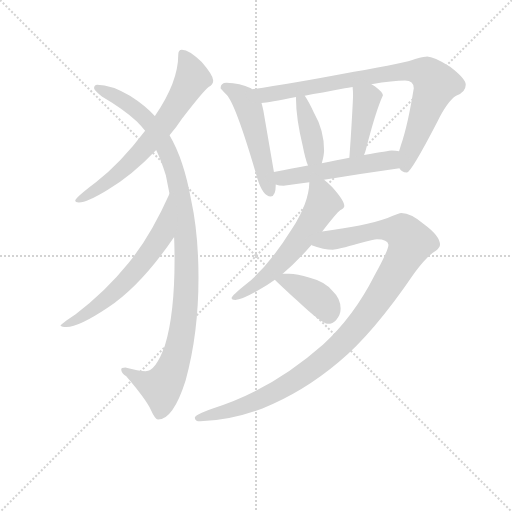
t = 0.00 s
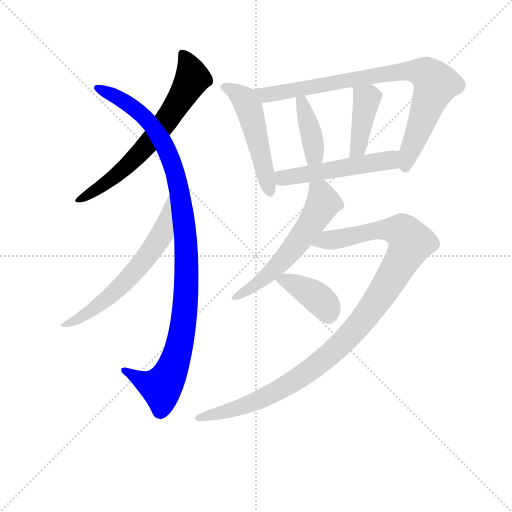
t = 1.84 s
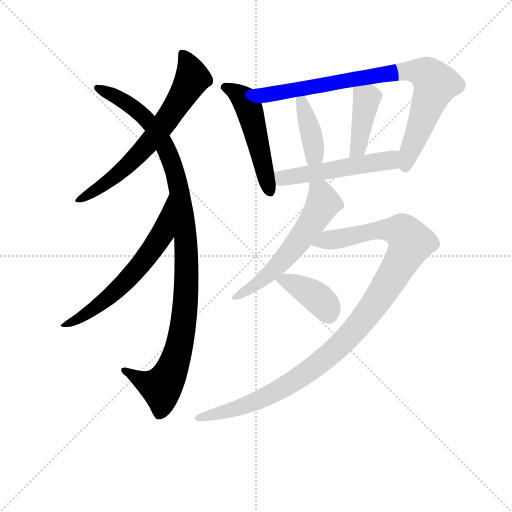
t = 3.68 s
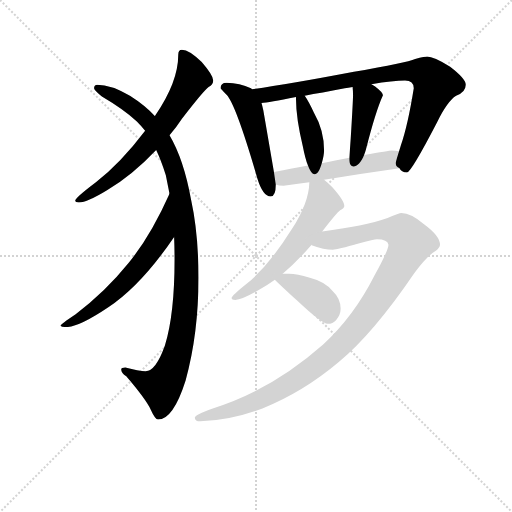
t = 5.52 s
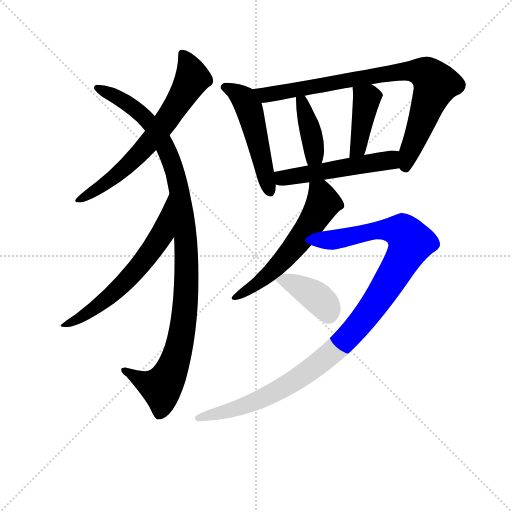
t = 7.36 s
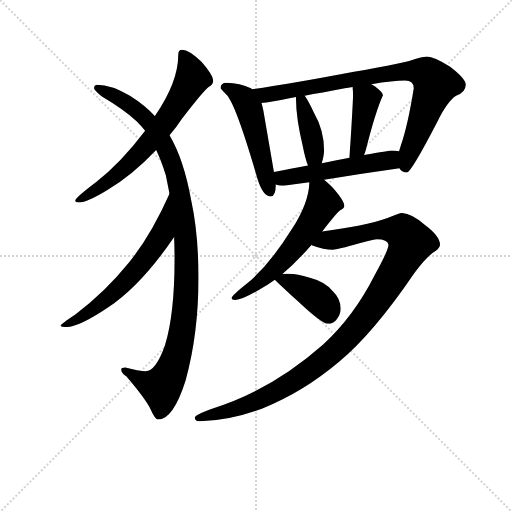
t = 9.20 s

The animated SVG that drew these frames (rendered in a browser with its animation timeline set to each time). Animation: 11 CSS @keyframes rules; one cycle of 9.20 s.

<svg version="1.1" viewBox="0 0 1024 1024" xmlns="http://www.w3.org/2000/svg">
  <g stroke="lightgray" stroke-dasharray="1,1" stroke-width="1" transform="scale(4, 4)">
    <line x1="0" y1="0" x2="256" y2="256"></line>
    <line x1="256" y1="0" x2="0" y2="256"></line>
    <line x1="128" y1="0" x2="128" y2="256"></line>
    <line x1="0" y1="128" x2="256" y2="128"></line>
  </g>
<g transform="scale(0.92, -0.92) translate(60, -900)">
   <style type="text/css">
    @keyframes keyframes0 {
      from {
       stroke: blue;
       stroke-dashoffset: 682;
       stroke-width: 128;
       }
       69% {
       animation-timing-function: step-end;
       stroke: blue;
       stroke-dashoffset: 0;
       stroke-width: 128;
       }
       to {
       stroke: black;
       stroke-width: 1024;
       }
       }
       #make-me-a-hanzi-animation-0 {
         animation: keyframes0 0.805013s both;
         animation-delay: 0.000000s;
         animation-timing-function: linear;
       }
    @keyframes keyframes1 {
      from {
       stroke: blue;
       stroke-dashoffset: 1083;
       stroke-width: 128;
       }
       78% {
       animation-timing-function: step-end;
       stroke: blue;
       stroke-dashoffset: 0;
       stroke-width: 128;
       }
       to {
       stroke: black;
       stroke-width: 1024;
       }
       }
       #make-me-a-hanzi-animation-1 {
         animation: keyframes1 1.131348s both;
         animation-delay: 0.805013s;
         animation-timing-function: linear;
       }
    @keyframes keyframes2 {
      from {
       stroke: blue;
       stroke-dashoffset: 627;
       stroke-width: 128;
       }
       67% {
       animation-timing-function: step-end;
       stroke: blue;
       stroke-dashoffset: 0;
       stroke-width: 128;
       }
       to {
       stroke: black;
       stroke-width: 1024;
       }
       }
       #make-me-a-hanzi-animation-2 {
         animation: keyframes2 0.760254s both;
         animation-delay: 1.936361s;
         animation-timing-function: linear;
       }
    @keyframes keyframes3 {
      from {
       stroke: blue;
       stroke-dashoffset: 516;
       stroke-width: 128;
       }
       63% {
       animation-timing-function: step-end;
       stroke: blue;
       stroke-dashoffset: 0;
       stroke-width: 128;
       }
       to {
       stroke: black;
       stroke-width: 1024;
       }
       }
       #make-me-a-hanzi-animation-3 {
         animation: keyframes3 0.669922s both;
         animation-delay: 2.696615s;
         animation-timing-function: linear;
       }
    @keyframes keyframes4 {
      from {
       stroke: blue;
       stroke-dashoffset: 861;
       stroke-width: 128;
       }
       74% {
       animation-timing-function: step-end;
       stroke: blue;
       stroke-dashoffset: 0;
       stroke-width: 128;
       }
       to {
       stroke: black;
       stroke-width: 1024;
       }
       }
       #make-me-a-hanzi-animation-4 {
         animation: keyframes4 0.950684s both;
         animation-delay: 3.366536s;
         animation-timing-function: linear;
       }
    @keyframes keyframes5 {
      from {
       stroke: blue;
       stroke-dashoffset: 403;
       stroke-width: 128;
       }
       57% {
       animation-timing-function: step-end;
       stroke: blue;
       stroke-dashoffset: 0;
       stroke-width: 128;
       }
       to {
       stroke: black;
       stroke-width: 1024;
       }
       }
       #make-me-a-hanzi-animation-5 {
         animation: keyframes5 0.577962s both;
         animation-delay: 4.317220s;
         animation-timing-function: linear;
       }
    @keyframes keyframes6 {
      from {
       stroke: blue;
       stroke-dashoffset: 418;
       stroke-width: 128;
       }
       58% {
       animation-timing-function: step-end;
       stroke: blue;
       stroke-dashoffset: 0;
       stroke-width: 128;
       }
       to {
       stroke: black;
       stroke-width: 1024;
       }
       }
       #make-me-a-hanzi-animation-6 {
         animation: keyframes6 0.590169s both;
         animation-delay: 4.895182s;
         animation-timing-function: linear;
       }
    @keyframes keyframes7 {
      from {
       stroke: blue;
       stroke-dashoffset: 525;
       stroke-width: 128;
       }
       63% {
       animation-timing-function: step-end;
       stroke: blue;
       stroke-dashoffset: 0;
       stroke-width: 128;
       }
       to {
       stroke: black;
       stroke-width: 1024;
       }
       }
       #make-me-a-hanzi-animation-7 {
         animation: keyframes7 0.677246s both;
         animation-delay: 5.485352s;
         animation-timing-function: linear;
       }
    @keyframes keyframes8 {
      from {
       stroke: blue;
       stroke-dashoffset: 589;
       stroke-width: 128;
       }
       66% {
       animation-timing-function: step-end;
       stroke: blue;
       stroke-dashoffset: 0;
       stroke-width: 128;
       }
       to {
       stroke: black;
       stroke-width: 1024;
       }
       }
       #make-me-a-hanzi-animation-8 {
         animation: keyframes8 0.729329s both;
         animation-delay: 6.162598s;
         animation-timing-function: linear;
       }
    @keyframes keyframes9 {
      from {
       stroke: blue;
       stroke-dashoffset: 1108;
       stroke-width: 128;
       }
       78% {
       animation-timing-function: step-end;
       stroke: blue;
       stroke-dashoffset: 0;
       stroke-width: 128;
       }
       to {
       stroke: black;
       stroke-width: 1024;
       }
       }
       #make-me-a-hanzi-animation-9 {
         animation: keyframes9 1.151693s both;
         animation-delay: 6.891927s;
         animation-timing-function: linear;
       }
    @keyframes keyframes10 {
      from {
       stroke: blue;
       stroke-dashoffset: 399;
       stroke-width: 128;
       }
       56% {
       animation-timing-function: step-end;
       stroke: blue;
       stroke-dashoffset: 0;
       stroke-width: 128;
       }
       to {
       stroke: black;
       stroke-width: 1024;
       }
       }
       #make-me-a-hanzi-animation-10 {
         animation: keyframes10 0.574707s both;
         animation-delay: 8.043620s;
         animation-timing-function: linear;
       }
</style>
<path d="M 335.5 792.0 Q 327.5 792.0 327.5 781.0 Q 327.5 722.0 277.5 649.0 L 276.5 648.0 L 255.5 616.0 Q 202.5 546.0 148.5 504.0 Q 103.5 470.0 103.5 464.0 Q 103.5 460.0 111.5 460.0 Q 129.5 460.0 173.5 487.0 Q 227.5 519.0 279.5 574.0 L 308.5 606.0 Q 322.5 622.0 335.5 642.0 Q 383.5 704.0 393.5 711.0 Q 403.5 716.0 403.5 725.0 Q 403.5 736.0 378.5 765.0 Q 351.5 792.0 335.5 792.0 Z" fill="lightgray"></path> 
<path d="M 276.5 648.0 Q 255.5 671.0 222.5 692.0 Q 181.5 716.0 151.5 716.0 Q 144.5 716.0 144.5 708.0 Q 144.5 704.0 161.5 690.0 Q 207.5 663.0 237.5 636.0 Q 245.5 628.0 255.5 616.0 L 279.5 574.0 Q 290.5 551.0 300.5 519.0 L 308.5 479.0 L 318.5 385.0 Q 319.5 361.0 319.5 336.0 Q 319.5 217.0 298.5 149.0 Q 278.5 93.0 256.5 93.0 Q 241.5 93.0 212.5 101.0 Q 203.5 101.0 203.5 97.0 Q 203.5 89.0 214.5 82.0 Q 256.5 33.0 267.5 10.0 Q 277.5 -12.0 283.5 -12.0 Q 316.5 -12.0 343.5 73.0 Q 371.5 174.0 371.5 296.0 Q 371.5 392.0 355.5 465.0 Q 339.5 554.0 308.5 606.0 L 276.5 648.0 Z" fill="lightgray"></path> 
<path d="M 308.5 479.0 Q 267.5 387.0 218.5 327.0 Q 168.5 265.0 104.5 217.0 Q 71.5 195.0 71.5 192.0 Q 74.5 189.0 84.5 189.0 Q 111.5 189.0 175.5 232.0 Q 247.5 280.0 318.5 385.0 C 335.5 410.0 320.5 506.0 308.5 479.0 Z" fill="lightgray"></path> 
<path d="M 432.5 720.0 Q 419.5 720.0 419.5 708.0 Q 420.5 706.0 432.5 694.0 Q 452.5 674.0 499.5 512.0 Q 511.5 473.0 528.5 473.0 Q 539.5 473.0 539.5 499.0 L 535.5 526.0 L 512.5 660.0 Q 510.5 669.0 508.5 676.0 L 487.5 706.0 Q 487.5 707.0 485.5 708.0 Q 461.5 719.0 432.5 720.0 Z" fill="lightgray"></path> 
<path d="M 808.5 534.0 Q 812.5 525.0 824.5 525.0 Q 833.5 525.0 890.5 635.0 Q 912.5 680.0 931.5 692.0 Q 952.5 700.0 952.5 716.0 Q 952.5 729.0 918.5 755.0 Q 882.5 777.0 868.5 777.0 Q 864.5 777.0 842.5 772.0 Q 824.5 764.0 709.5 744.0 Q 561.5 716.0 487.5 706.0 C 457.5 702.0 478.5 672.0 508.5 676.0 Q 523.5 677.0 583.5 689.0 L 602.5 692.0 Q 637.5 698.0 689.5 708.0 Q 696.5 709.0 706.5 711.0 L 747.5 717.0 Q 794.5 725.0 820.5 725.0 Q 839.5 725.0 839.5 708.0 Q 826.5 627.0 811.5 584.0 Q 809.5 577.0 807.5 571.0 C 798.5 542.0 797.5 540.0 808.5 534.0 Z" fill="lightgray"></path> 
<path d="M 583.5 689.0 L 583.5 684.0 Q 583.5 643.0 598.5 581.0 Q 603.5 555.0 609.5 540.0 C 619.5 512.0 631.5 516.0 639.5 545.0 Q 644.5 563.0 644.5 573.0 Q 644.5 617.0 622.5 655.0 Q 611.5 679.0 602.5 692.0 C 585.5 717.0 583.5 719.0 583.5 689.0 Z" fill="lightgray"></path> 
<path d="M 706.5 711.0 Q 707.5 703.0 707.5 693.0 Q 707.5 682.0 702.5 600.0 Q 700.5 572.0 699.5 557.0 C 697.5 527.0 721.5 535.0 731.5 563.0 Q 733.5 568.0 735.5 575.0 Q 756.5 658.0 772.5 693.0 Q 772.5 699.0 755.5 712.0 Q 752.5 714.0 747.5 717.0 C 721.5 733.0 703.5 741.0 706.5 711.0 Z" fill="lightgray"></path> 
<path d="M 539.5 499.0 Q 545.5 496.0 556.5 496.0 Q 583.5 500.0 612.5 504.0 L 644.5 509.0 Q 723.5 522.0 808.5 534.0 C 838.5 538.0 836.5 565.0 807.5 571.0 Q 800.5 573.0 791.5 573.0 Q 786.5 573.0 731.5 563.0 L 699.5 557.0 Q 673.5 552.0 639.5 545.0 L 609.5 540.0 Q 576.5 534.0 535.5 526.0 C 506.5 520.0 510.5 507.0 539.5 499.0 Z" fill="lightgray"></path> 
<path d="M 612.5 504.0 Q 611.5 459.0 574.5 402.0 Q 526.5 325.0 477.5 284.0 Q 443.5 257.0 443.5 252.0 Q 443.5 248.0 451.5 248.0 Q 465.5 248.0 501.5 269.0 Q 519.5 279.0 537.5 292.0 L 554.5 305.0 Q 584.5 330.0 616.5 367.0 L 616.5 368.0 L 640.5 397.0 Q 671.5 437.0 679.5 443.0 Q 688.5 447.0 688.5 452.0 Q 688.5 464.0 662.5 493.0 Q 654.5 501.0 644.5 509.0 C 621.5 528.0 614.5 534.0 612.5 504.0 Z" fill="lightgray"></path> 
<path d="M 616.5 368.0 Q 617.5 368.0 617.5 367.0 Q 644.5 357.0 663.5 357.0 Q 672.5 357.0 721.5 371.0 Q 753.5 380.0 759.5 380.0 Q 782.5 380.0 784.5 368.0 Q 784.5 356.0 753.5 300.0 Q 709.5 213.0 642.5 151.0 Q 530.5 52.0 402.5 12.0 Q 363.5 -2.0 363.5 -8.0 Q 363.5 -16.0 375.5 -16.0 Q 442.5 -14.0 510.5 12.0 Q 599.5 48.0 676.5 113.0 Q 751.5 175.0 840.5 306.0 Q 869.5 345.0 887.5 355.0 Q 896.5 362.0 896.5 368.0 Q 896.5 387.0 862.5 412.0 Q 833.5 437.0 812.5 437.0 Q 808.5 437.0 782.5 426.0 Q 731.5 408.0 640.5 397.0 C 610.5 393.0 588.5 377.0 616.5 368.0 Z" fill="lightgray"></path> 
<path d="M 537.5 292.0 Q 548.5 281.0 586.5 246.0 Q 639.5 196.0 652.5 196.0 Q 663.5 196.0 670.5 204.0 Q 680.5 216.0 680.5 229.0 Q 680.5 251.0 663.5 267.0 Q 645.5 288.0 613.5 296.0 Q 585.5 305.0 568.5 305.0 L 554.5 305.0 C 524.5 305.0 524.5 305.0 537.5 292.0 Z" fill="lightgray"></path> 
      <clipPath id="make-me-a-hanzi-clip-0">
      <path d="M 335.5 792.0 Q 327.5 792.0 327.5 781.0 Q 327.5 722.0 277.5 649.0 L 276.5 648.0 L 255.5 616.0 Q 202.5 546.0 148.5 504.0 Q 103.5 470.0 103.5 464.0 Q 103.5 460.0 111.5 460.0 Q 129.5 460.0 173.5 487.0 Q 227.5 519.0 279.5 574.0 L 308.5 606.0 Q 322.5 622.0 335.5 642.0 Q 383.5 704.0 393.5 711.0 Q 403.5 716.0 403.5 725.0 Q 403.5 736.0 378.5 765.0 Q 351.5 792.0 335.5 792.0 Z" fill="lightgray"></path>
      </clipPath>
      <path clip-path="url(#make-me-a-hanzi-clip-0)" d="M 338.5 782.0 L 358.5 729.0 L 310.5 650.0 L 226.5 549.0 L 159.5 493.0 L 108.5 464.0 " fill="none" id="make-me-a-hanzi-animation-0" stroke-dasharray="554 1108" stroke-linecap="round"></path>

      <clipPath id="make-me-a-hanzi-clip-1">
      <path d="M 276.5 648.0 Q 255.5 671.0 222.5 692.0 Q 181.5 716.0 151.5 716.0 Q 144.5 716.0 144.5 708.0 Q 144.5 704.0 161.5 690.0 Q 207.5 663.0 237.5 636.0 Q 245.5 628.0 255.5 616.0 L 279.5 574.0 Q 290.5 551.0 300.5 519.0 L 308.5 479.0 L 318.5 385.0 Q 319.5 361.0 319.5 336.0 Q 319.5 217.0 298.5 149.0 Q 278.5 93.0 256.5 93.0 Q 241.5 93.0 212.5 101.0 Q 203.5 101.0 203.5 97.0 Q 203.5 89.0 214.5 82.0 Q 256.5 33.0 267.5 10.0 Q 277.5 -12.0 283.5 -12.0 Q 316.5 -12.0 343.5 73.0 Q 371.5 174.0 371.5 296.0 Q 371.5 392.0 355.5 465.0 Q 339.5 554.0 308.5 606.0 L 276.5 648.0 Z" fill="lightgray"></path>
      </clipPath>
      <path clip-path="url(#make-me-a-hanzi-clip-1)" d="M 152.5 708.0 L 206.5 682.0 L 251.5 649.0 L 299.5 581.0 L 326.5 502.0 L 343.5 380.0 L 342.5 227.0 L 328.5 141.0 L 303.5 74.0 L 287.5 58.0 L 229.5 81.0 L 209.5 95.0 " fill="none" id="make-me-a-hanzi-animation-1" stroke-dasharray="955 1910" stroke-linecap="round"></path>

      <clipPath id="make-me-a-hanzi-clip-2">
      <path d="M 308.5 479.0 Q 267.5 387.0 218.5 327.0 Q 168.5 265.0 104.5 217.0 Q 71.5 195.0 71.5 192.0 Q 74.5 189.0 84.5 189.0 Q 111.5 189.0 175.5 232.0 Q 247.5 280.0 318.5 385.0 C 335.5 410.0 320.5 506.0 308.5 479.0 Z" fill="lightgray"></path>
      </clipPath>
      <path clip-path="url(#make-me-a-hanzi-clip-2)" d="M 306.5 471.0 L 290.5 389.0 L 246.5 325.0 L 158.5 239.0 L 116.5 210.0 L 83.5 197.0 " fill="none" id="make-me-a-hanzi-animation-2" stroke-dasharray="499 998" stroke-linecap="round"></path>

      <clipPath id="make-me-a-hanzi-clip-3">
      <path d="M 432.5 720.0 Q 419.5 720.0 419.5 708.0 Q 420.5 706.0 432.5 694.0 Q 452.5 674.0 499.5 512.0 Q 511.5 473.0 528.5 473.0 Q 539.5 473.0 539.5 499.0 L 535.5 526.0 L 512.5 660.0 Q 510.5 669.0 508.5 676.0 L 487.5 706.0 Q 487.5 707.0 485.5 708.0 Q 461.5 719.0 432.5 720.0 Z" fill="lightgray"></path>
      </clipPath>
      <path clip-path="url(#make-me-a-hanzi-clip-3)" d="M 426.5 710.0 L 461.5 692.0 L 483.5 658.0 L 527.5 483.0 " fill="none" id="make-me-a-hanzi-animation-3" stroke-dasharray="388 776" stroke-linecap="round"></path>

      <clipPath id="make-me-a-hanzi-clip-4">
      <path d="M 808.5 534.0 Q 812.5 525.0 824.5 525.0 Q 833.5 525.0 890.5 635.0 Q 912.5 680.0 931.5 692.0 Q 952.5 700.0 952.5 716.0 Q 952.5 729.0 918.5 755.0 Q 882.5 777.0 868.5 777.0 Q 864.5 777.0 842.5 772.0 Q 824.5 764.0 709.5 744.0 Q 561.5 716.0 487.5 706.0 C 457.5 702.0 478.5 672.0 508.5 676.0 Q 523.5 677.0 583.5 689.0 L 602.5 692.0 Q 637.5 698.0 689.5 708.0 Q 696.5 709.0 706.5 711.0 L 747.5 717.0 Q 794.5 725.0 820.5 725.0 Q 839.5 725.0 839.5 708.0 Q 826.5 627.0 811.5 584.0 Q 809.5 577.0 807.5 571.0 C 798.5 542.0 797.5 540.0 808.5 534.0 Z" fill="lightgray"></path>
      </clipPath>
      <path clip-path="url(#make-me-a-hanzi-clip-4)" d="M 493.5 703.0 L 532.5 695.0 L 817.5 745.0 L 849.5 745.0 L 869.5 738.0 L 887.5 718.0 L 830.5 571.0 L 821.5 534.0 " fill="none" id="make-me-a-hanzi-animation-4" stroke-dasharray="733 1466" stroke-linecap="round"></path>

      <clipPath id="make-me-a-hanzi-clip-5">
      <path d="M 583.5 689.0 L 583.5 684.0 Q 583.5 643.0 598.5 581.0 Q 603.5 555.0 609.5 540.0 C 619.5 512.0 631.5 516.0 639.5 545.0 Q 644.5 563.0 644.5 573.0 Q 644.5 617.0 622.5 655.0 Q 611.5 679.0 602.5 692.0 C 585.5 717.0 583.5 719.0 583.5 689.0 Z" fill="lightgray"></path>
      </clipPath>
      <path clip-path="url(#make-me-a-hanzi-clip-5)" d="M 588.5 687.0 L 596.5 677.0 L 618.5 604.0 L 623.5 569.0 L 615.5 548.0 " fill="none" id="make-me-a-hanzi-animation-5" stroke-dasharray="275 550" stroke-linecap="round"></path>

      <clipPath id="make-me-a-hanzi-clip-6">
      <path d="M 706.5 711.0 Q 707.5 703.0 707.5 693.0 Q 707.5 682.0 702.5 600.0 Q 700.5 572.0 699.5 557.0 C 697.5 527.0 721.5 535.0 731.5 563.0 Q 733.5 568.0 735.5 575.0 Q 756.5 658.0 772.5 693.0 Q 772.5 699.0 755.5 712.0 Q 752.5 714.0 747.5 717.0 C 721.5 733.0 703.5 741.0 706.5 711.0 Z" fill="lightgray"></path>
      </clipPath>
      <path clip-path="url(#make-me-a-hanzi-clip-6)" d="M 714.5 707.0 L 737.5 685.0 L 718.5 578.0 L 704.5 562.0 " fill="none" id="make-me-a-hanzi-animation-6" stroke-dasharray="290 580" stroke-linecap="round"></path>

      <clipPath id="make-me-a-hanzi-clip-7">
      <path d="M 539.5 499.0 Q 545.5 496.0 556.5 496.0 Q 583.5 500.0 612.5 504.0 L 644.5 509.0 Q 723.5 522.0 808.5 534.0 C 838.5 538.0 836.5 565.0 807.5 571.0 Q 800.5 573.0 791.5 573.0 Q 786.5 573.0 731.5 563.0 L 699.5 557.0 Q 673.5 552.0 639.5 545.0 L 609.5 540.0 Q 576.5 534.0 535.5 526.0 C 506.5 520.0 510.5 507.0 539.5 499.0 Z" fill="lightgray"></path>
      </clipPath>
      <path clip-path="url(#make-me-a-hanzi-clip-7)" d="M 544.5 520.0 L 554.5 513.0 L 692.5 535.0 L 788.5 552.0 L 802.5 565.0 " fill="none" id="make-me-a-hanzi-animation-7" stroke-dasharray="397 794" stroke-linecap="round"></path>

      <clipPath id="make-me-a-hanzi-clip-8">
      <path d="M 612.5 504.0 Q 611.5 459.0 574.5 402.0 Q 526.5 325.0 477.5 284.0 Q 443.5 257.0 443.5 252.0 Q 443.5 248.0 451.5 248.0 Q 465.5 248.0 501.5 269.0 Q 519.5 279.0 537.5 292.0 L 554.5 305.0 Q 584.5 330.0 616.5 367.0 L 616.5 368.0 L 640.5 397.0 Q 671.5 437.0 679.5 443.0 Q 688.5 447.0 688.5 452.0 Q 688.5 464.0 662.5 493.0 Q 654.5 501.0 644.5 509.0 C 621.5 528.0 614.5 534.0 612.5 504.0 Z" fill="lightgray"></path>
      </clipPath>
      <path clip-path="url(#make-me-a-hanzi-clip-8)" d="M 619.5 497.0 L 636.5 480.0 L 642.5 458.0 L 599.5 390.0 L 530.5 310.0 L 487.5 274.0 L 448.5 253.0 " fill="none" id="make-me-a-hanzi-animation-8" stroke-dasharray="461 922" stroke-linecap="round"></path>

      <clipPath id="make-me-a-hanzi-clip-9">
      <path d="M 616.5 368.0 Q 617.5 368.0 617.5 367.0 Q 644.5 357.0 663.5 357.0 Q 672.5 357.0 721.5 371.0 Q 753.5 380.0 759.5 380.0 Q 782.5 380.0 784.5 368.0 Q 784.5 356.0 753.5 300.0 Q 709.5 213.0 642.5 151.0 Q 530.5 52.0 402.5 12.0 Q 363.5 -2.0 363.5 -8.0 Q 363.5 -16.0 375.5 -16.0 Q 442.5 -14.0 510.5 12.0 Q 599.5 48.0 676.5 113.0 Q 751.5 175.0 840.5 306.0 Q 869.5 345.0 887.5 355.0 Q 896.5 362.0 896.5 368.0 Q 896.5 387.0 862.5 412.0 Q 833.5 437.0 812.5 437.0 Q 808.5 437.0 782.5 426.0 Q 731.5 408.0 640.5 397.0 C 610.5 393.0 588.5 377.0 616.5 368.0 Z" fill="lightgray"></path>
      </clipPath>
      <path clip-path="url(#make-me-a-hanzi-clip-9)" d="M 621.5 372.0 L 627.5 368.0 L 651.5 379.0 L 784.5 401.0 L 815.5 395.0 L 832.5 370.0 L 805.5 318.0 L 738.5 217.0 L 643.5 118.0 L 522.5 39.0 L 453.5 11.0 L 370.5 -10.0 " fill="none" id="make-me-a-hanzi-animation-9" stroke-dasharray="980 1960" stroke-linecap="round"></path>

      <clipPath id="make-me-a-hanzi-clip-10">
      <path d="M 537.5 292.0 Q 548.5 281.0 586.5 246.0 Q 639.5 196.0 652.5 196.0 Q 663.5 196.0 670.5 204.0 Q 680.5 216.0 680.5 229.0 Q 680.5 251.0 663.5 267.0 Q 645.5 288.0 613.5 296.0 Q 585.5 305.0 568.5 305.0 L 554.5 305.0 C 524.5 305.0 524.5 305.0 537.5 292.0 Z" fill="lightgray"></path>
      </clipPath>
      <path clip-path="url(#make-me-a-hanzi-clip-10)" d="M 543.5 293.0 L 573.5 286.0 L 621.5 259.0 L 649.5 232.0 L 654.5 214.0 " fill="none" id="make-me-a-hanzi-animation-10" stroke-dasharray="271 542" stroke-linecap="round"></path>

</g>
</svg>
